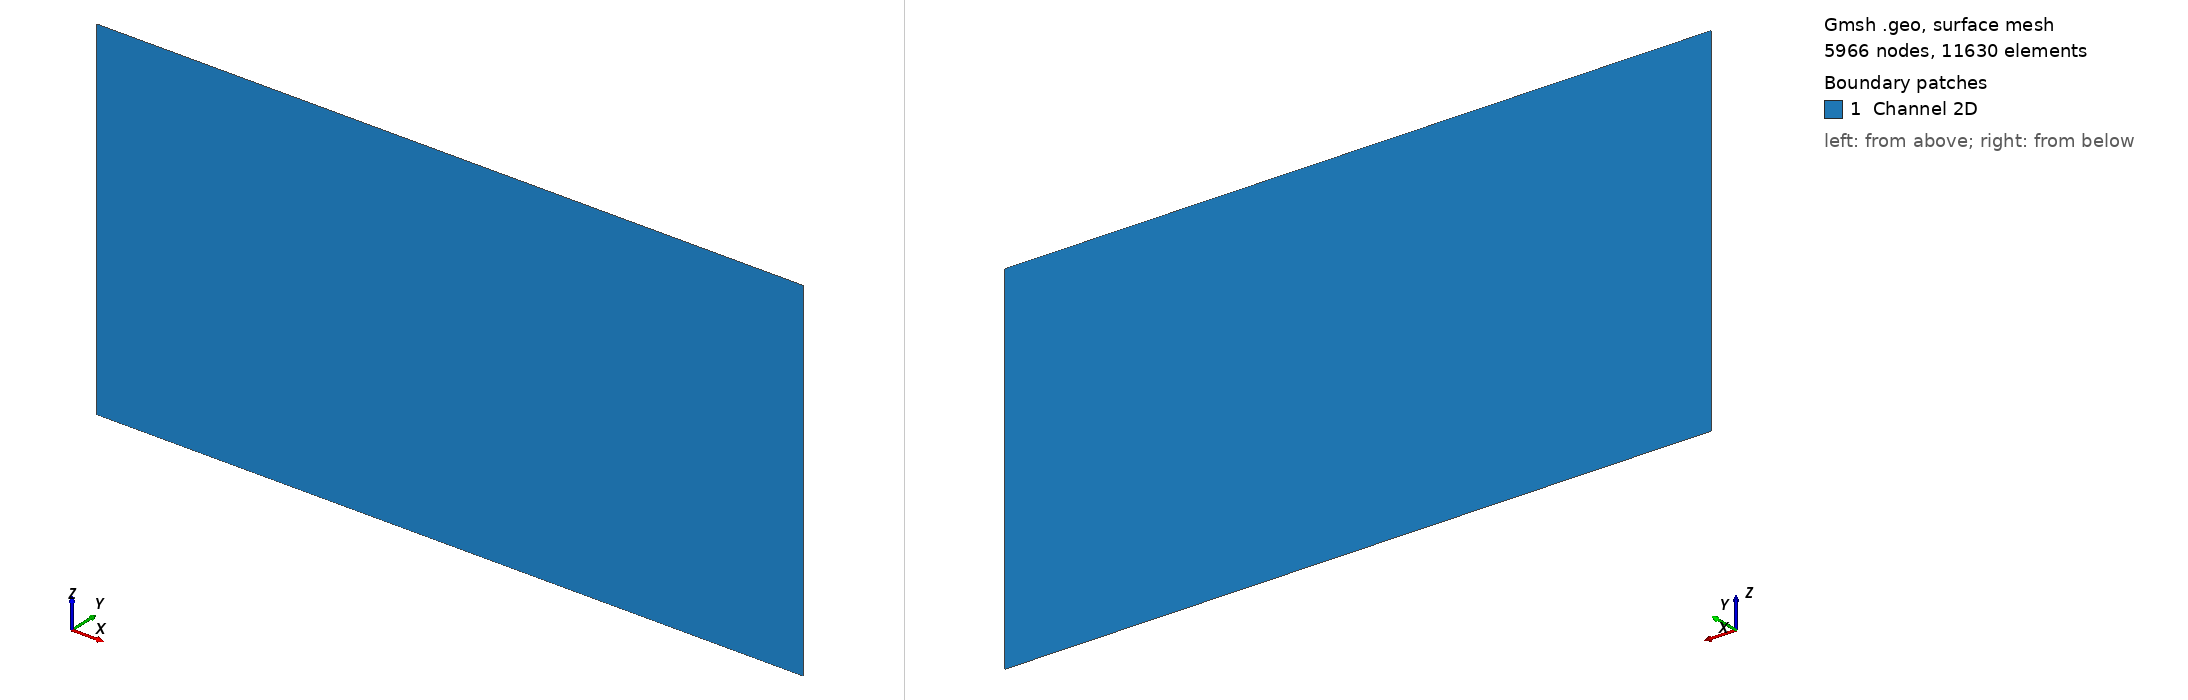

Gmsh geometry script, surface-meshed: 5966 nodes, 11630 surface elements. Boundary patches (legend numbers): 1 Channel 2D. Left view from above one corner, right view from below the opposite corner. Legend entries are the model's physical surfaces. The drawing asked Gmsh for element sizes between 1% and 20% of the model's largest extent; the script's own settings can give other sizes.

=== Channel2D.geo (drawn) ===
// -----------------------------------------------------------------------------
//
//  Purpose: Create a 2D channel 
//  Author: Divij Ghose
//  History: Implementation started on 01.05.22
//  Description : 
// -----------------------------------------------------------------------------

lc = 1e0;
Lx = 100;
Ly = 10;
Lz = 50;

//Fixed Points
Point(1)={0,0,Lz/2,lc};
Point(2) = {Lx,0,Lz/2,lc};
Point(3) = {Lx,0,-1*Lz/2,lc};
Point(4) = {0,0,-1*Lz/2,lc};


// Lines 
//Bottom
Line(1) = {1,2};
Line(2) = {2,3};
Line(3) = {3,4};
Line(4) = {1,4};


//Curve Loops 
Curve Loop(1) = {1,2,3,-4}; //Bottom


//Surface 
Surface(1) = {1}; // Bottom


//Define Boundary Components
Physical Curve("Bottom Wall",1) = {1};
Physical Curve("Outlet",2) = {2};
Physical Curve("Top Wall",3) = {3};
Physical Curve("Inlet",4) = {4};
Physical Surface("Channel 2D",1) = {1};

//2D Mesh and save
// Mesh 2;
// Save "Channel2D.msh";
